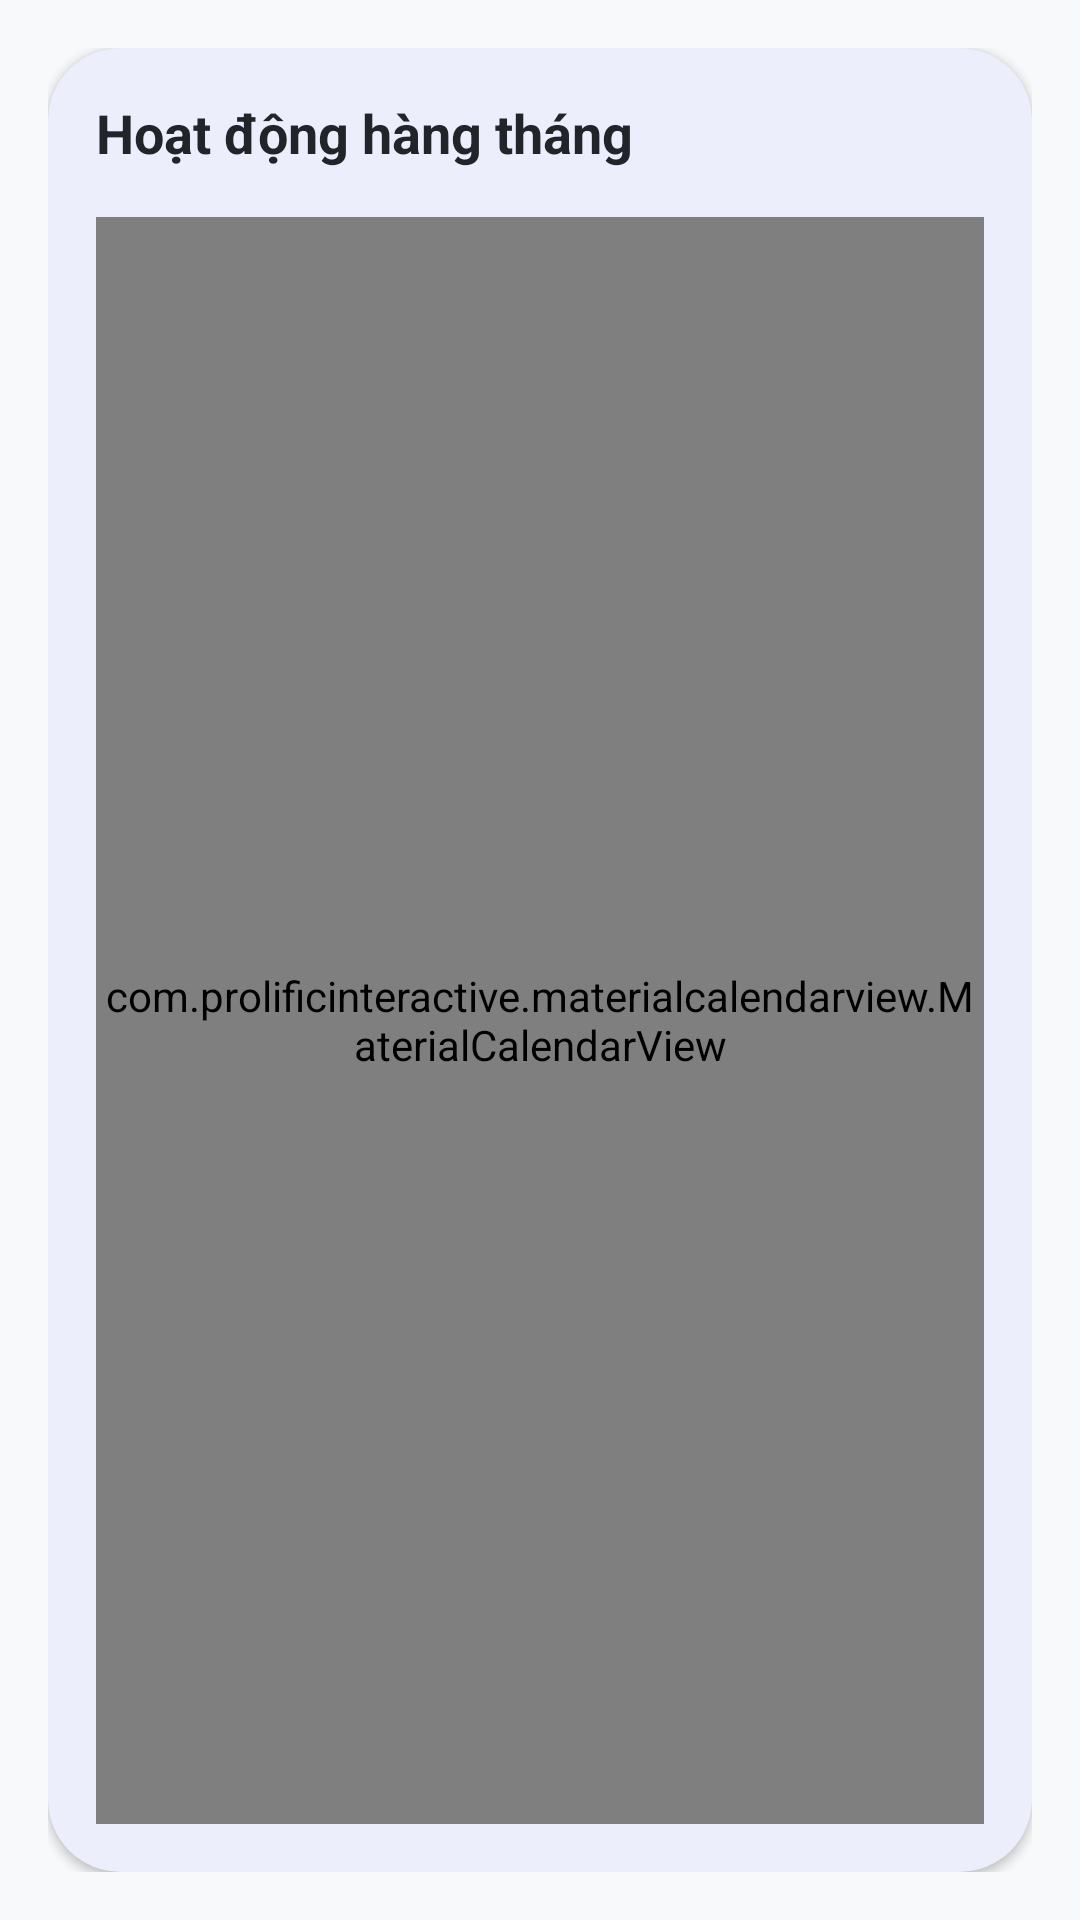

Here is an Android app screen rendered from its layout file. Give the layout XML and the strings, colors and styles it references.
<!-- AndroidManifest.xml: application theme Theme.FinalProject -->
<!-- res/layout/fragment_progress_month.xml -->
<?xml version="1.0" encoding="utf-8"?>
<LinearLayout xmlns:android="http://schemas.android.com/apk/res/android"
    xmlns:app="http://schemas.android.com/apk/res-auto"
    android:layout_width="match_parent"
    android:layout_height="match_parent"
    android:orientation="vertical"
    android:background="#F8F9FA"
    android:padding="16dp">

    <com.google.android.material.card.MaterialCardView
        android:layout_width="match_parent"
        android:layout_height="match_parent"
        app:cardCornerRadius="24dp"
        app:cardElevation="2dp"
        app:strokeWidth="0dp">

        <LinearLayout
            android:layout_width="match_parent"
            android:layout_height="match_parent"
            android:orientation="vertical"
            android:padding="16dp">

            <TextView
                android:layout_width="wrap_content"
                android:layout_height="wrap_content"
                android:text="Hoạt động hàng tháng"
                android:textColor="#212529"
                android:textSize="18sp"
                android:textStyle="bold"
                android:layout_marginBottom="16dp"/>

            <com.prolificinteractive.materialcalendarview.MaterialCalendarView
                android:id="@+id/calendarView"
                android:layout_width="match_parent"
                android:layout_height="match_parent"
                app:mcv_selectionColor="#187BCE"
                app:mcv_showOtherDates="all" />

        </LinearLayout>
    </com.google.android.material.card.MaterialCardView>
</LinearLayout>
<!-- resources referenced by this layout -->
<resources>
  <style name="Theme.FinalProject" parent="Base.Theme.FinalProject" />
  <style name="Base.Theme.FinalProject" parent="Theme.Material3.DayNight.NoActionBar">
          <item name="colorPrimary">#187BCE</item>
          <item name="colorSecondary">#535F70</item>
          <item name="android:statusBarColor">#187BCE</item>
      </style>
</resources>
